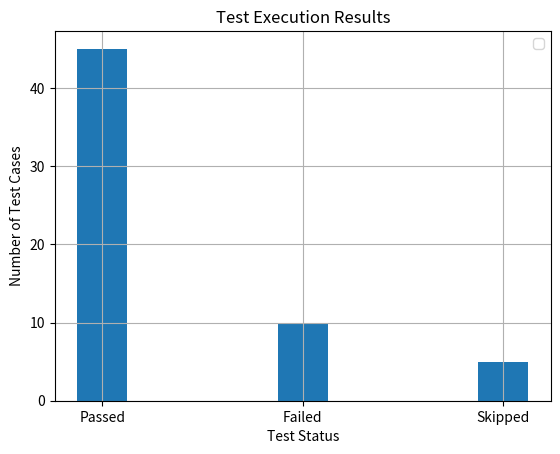

Write the Python code that produced this figure.
import matplotlib.pyplot as plt


testCaseStatus = ['Passed','Failed','Skipped']
testCaseCount = [45,10,5]


plt.bar(testCaseStatus, testCaseCount, width=0.25)


plt.title('Test Execution Results')
plt.xlabel('Test Status')
plt.ylabel('Number of Test Cases')
plt.grid(True)
plt.legend()
plt.show()